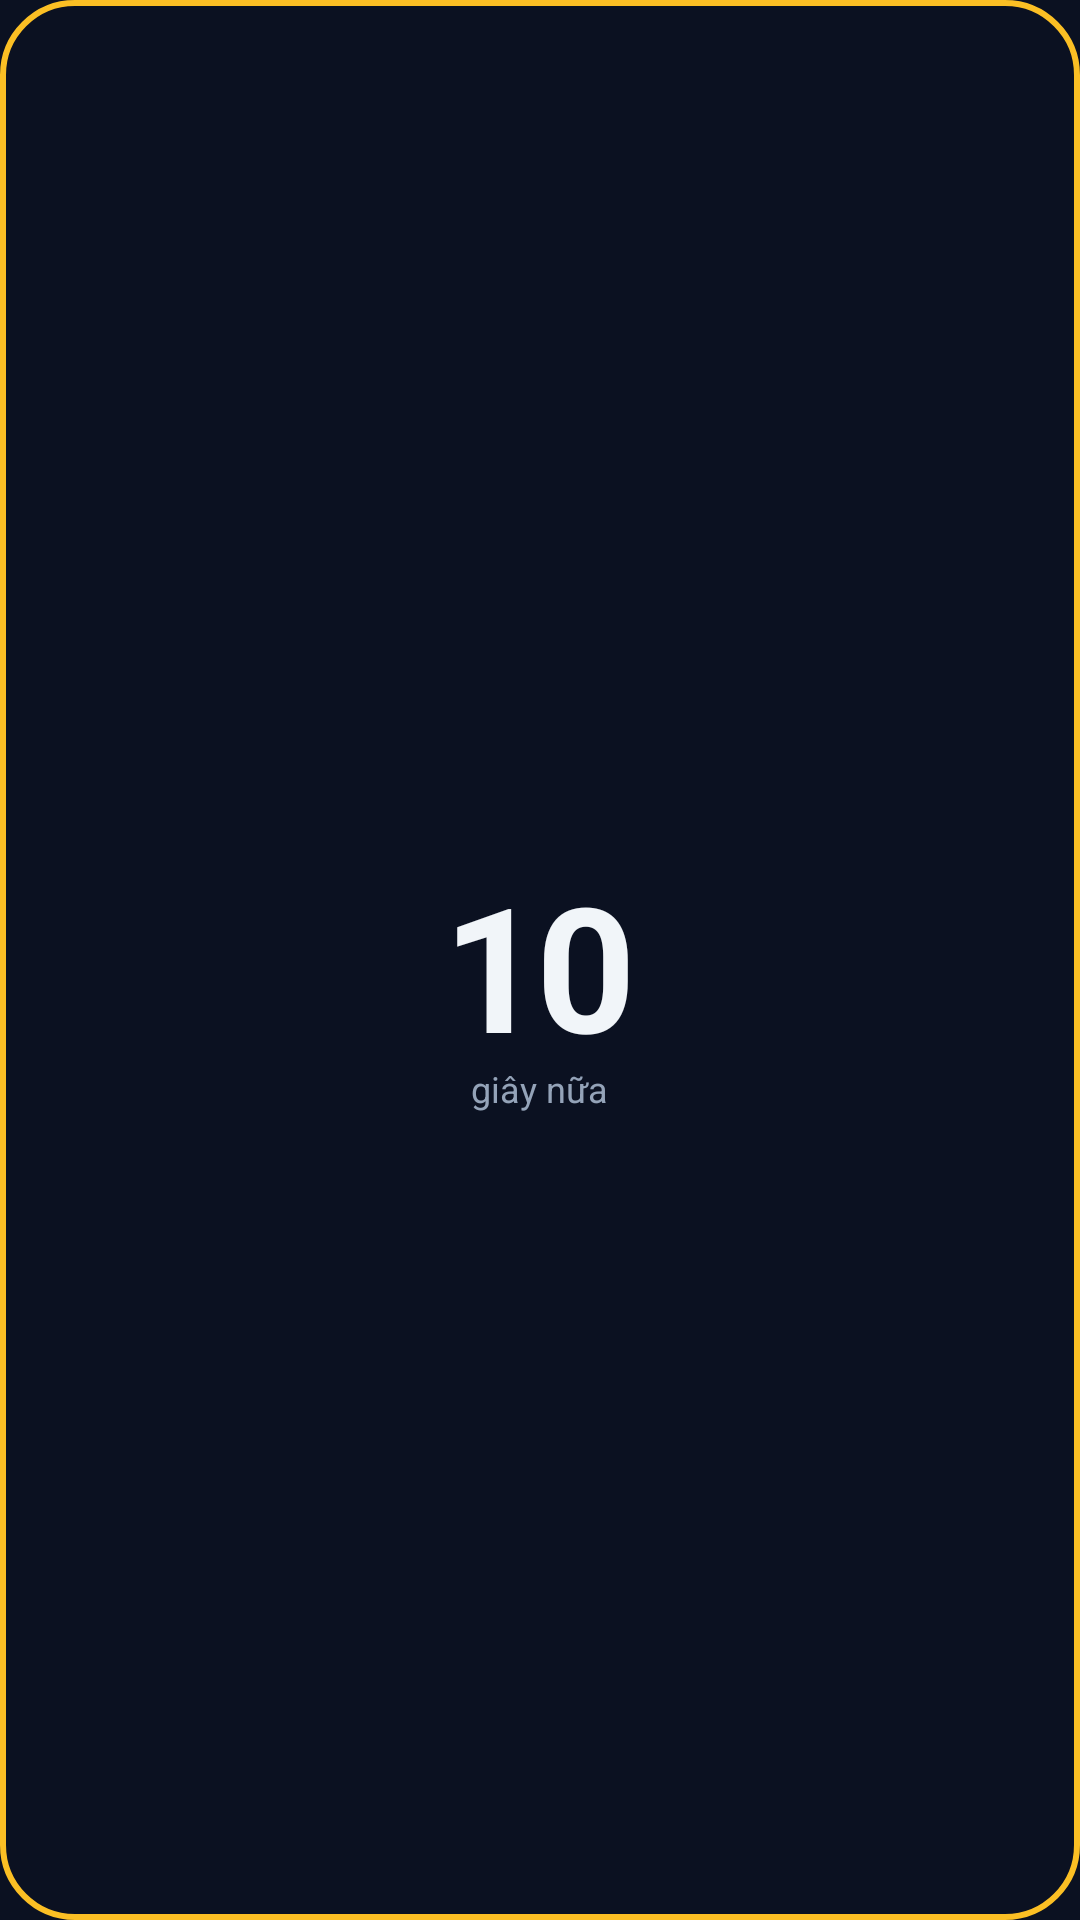

Produce the Android XML layout that renders to this screen, including the resource entries it uses.
<!-- AndroidManifest.xml: application theme GiaoDien -->
<!-- res/layout/lop_phu_dem_lui.xml -->
<?xml version="1.0" encoding="utf-8"?>
<LinearLayout xmlns:android="http://schemas.android.com/apk/res/android"
    android:layout_width="wrap_content"
    android:layout_height="wrap_content"
    android:background="@drawable/nen_dem_lui"
    android:gravity="center"
    android:orientation="vertical"
    android:paddingLeft="26dp"
    android:paddingTop="14dp"
    android:paddingRight="26dp"
    android:paddingBottom="16dp">

    <TextView
        android:id="@+id/dem_lui_ly_do"
        android:layout_width="wrap_content"
        android:layout_height="wrap_content"
        android:letterSpacing="0.06"
        android:textColor="@color/vang"
        android:textSize="12sp"
        android:textStyle="bold" />

    <TextView
        android:id="@+id/dem_lui_so"
        android:layout_width="wrap_content"
        android:layout_height="wrap_content"
        android:letterSpacing="-0.04"
        android:text="10"
        android:textColor="@color/chu"
        android:textSize="58sp"
        android:textStyle="bold" />

    <TextView
        android:id="@+id/dem_lui_don_vi"
        android:layout_width="wrap_content"
        android:layout_height="wrap_content"
        android:layout_marginTop="-6dp"
        android:text="@string/giay_nua"
        android:textColor="@color/chu_mo"
        android:textSize="12sp" />
</LinearLayout>
<!-- resources referenced by this layout -->
<resources>
  <color name="chu">#F1F5F9</color>
  <color name="chu_mo">#94A3B8</color>
  <color name="vang">#FBBF24</color>
  <!-- drawable nen_dem_lui (drawable) -->
  <?xml version="1.0" encoding="utf-8"?>
  <shape xmlns:android="http://schemas.android.com/apk/res/android" android:shape="rectangle">
      <solid android:color="#F00B1121" />
      <corners android:radius="24dp" />
      <stroke android:width="2dp" android:color="@color/vang" />
  </shape>
  <string name="giay_nua">giây nữa</string>
  <style name="GiaoDien" parent="@android:style/Theme.Material.NoActionBar">
          <item name="android:windowBackground">@color/nen</item>
          <item name="android:colorAccent">@color/xanh</item>
          <item name="android:textColor">@color/chu</item>
          <item name="android:statusBarColor">@android:color/transparent</item>
          <item name="android:navigationBarColor">@android:color/transparent</item>
          <item name="android:windowLightStatusBar">false</item>
      </style>
  <color name="nen">#0B1121</color>
  <color name="xanh">#60A5FA</color>
</resources>
